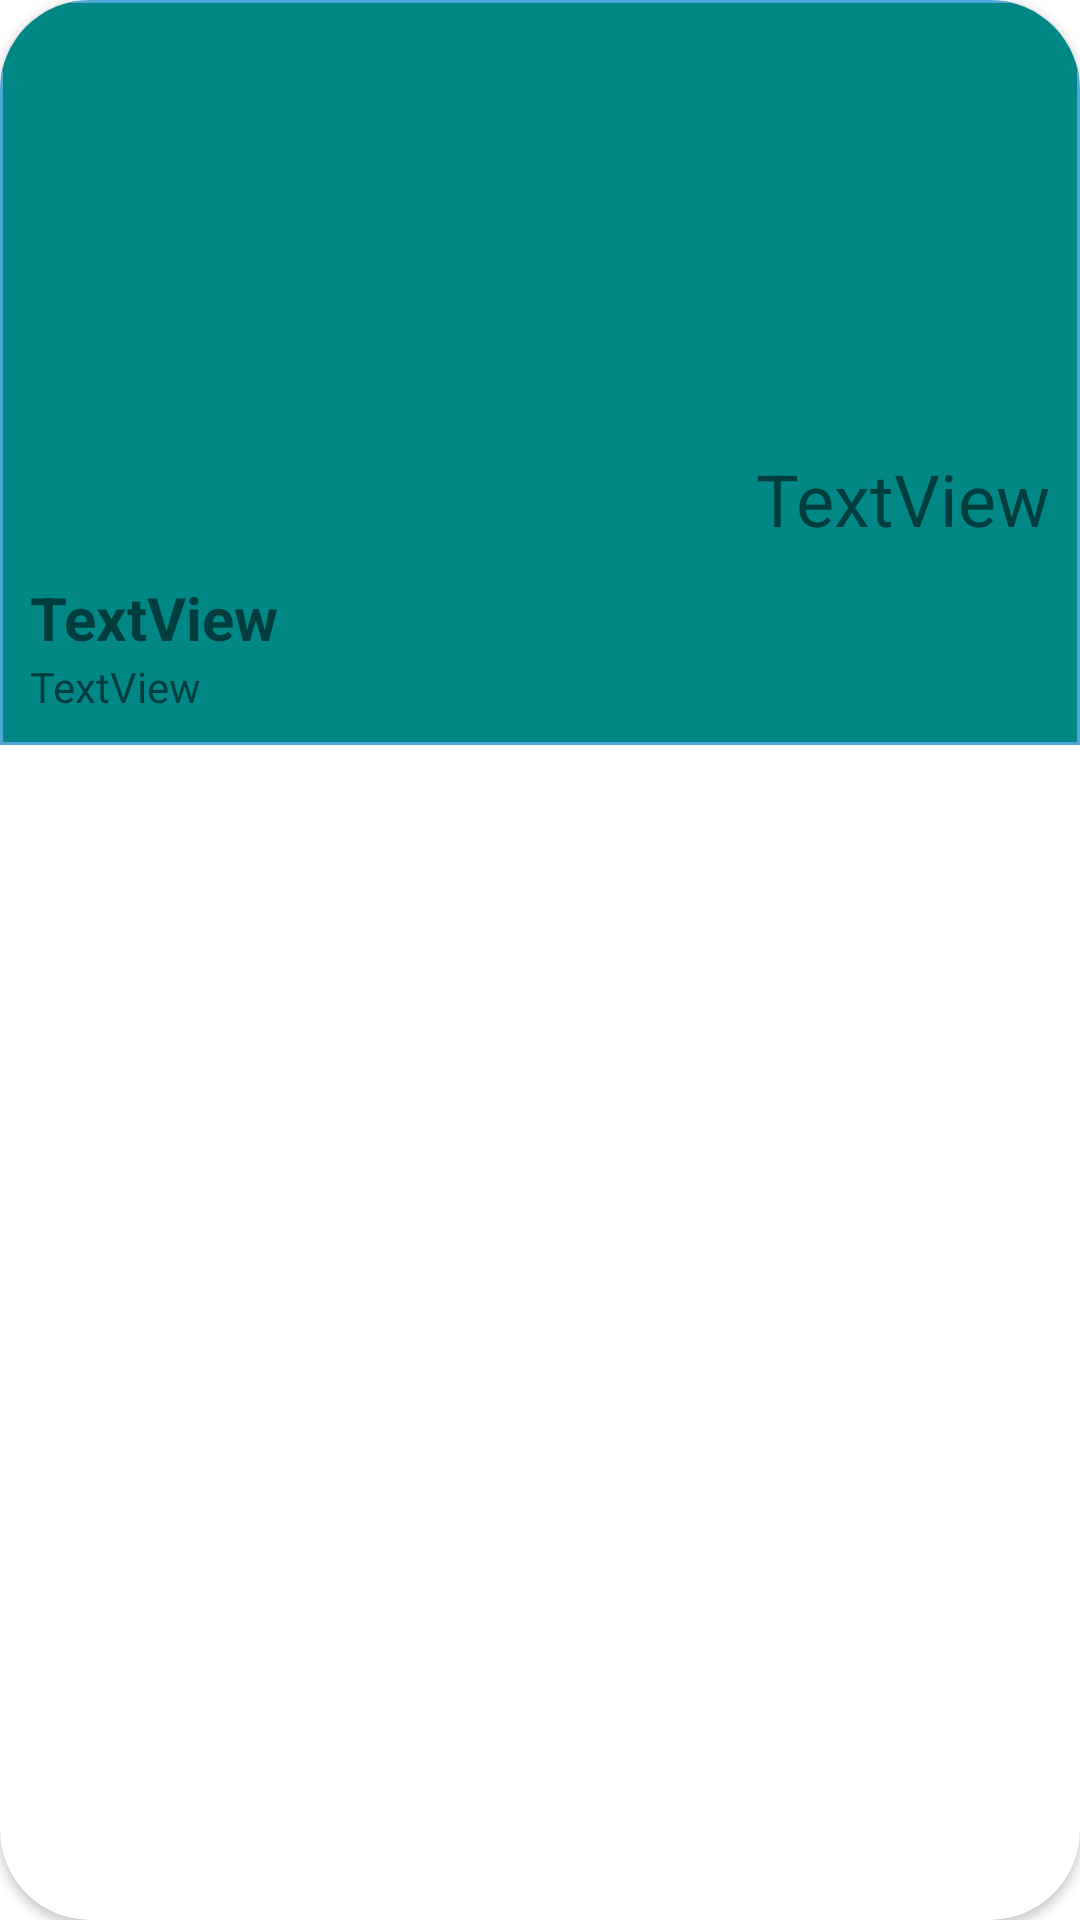

This screen was rendered from an Android layout file. Write that file and the resources it references.
<!-- AndroidManifest.xml: application theme Theme.AndroidTBCHomework14 -->
<!-- res/layout/main_item.xml -->
<?xml version="1.0" encoding="utf-8"?>
<androidx.cardview.widget.CardView xmlns:android="http://schemas.android.com/apk/res/android"
    xmlns:app="http://schemas.android.com/apk/res-auto"
    xmlns:tools="http://schemas.android.com/tools"
    android:layout_width="match_parent"
    app:cardCornerRadius="30dp"
    android:layout_marginBottom="20dp"
    android:layout_height="wrap_content">

    <androidx.appcompat.widget.LinearLayoutCompat
        android:layout_width="match_parent"
        android:orientation="vertical"
        android:background="@drawable/background1"
        android:layout_height="wrap_content">

        <ImageView
            android:id="@+id/imageViewMain"
            android:layout_width="match_parent"
            android:layout_height="150dp"
            tools:srcCompat="@tools:sample/avatars" />

        <TextView
            android:id="@+id/textViewPublishDate"
            android:layout_width="wrap_content"
            android:layout_height="wrap_content"
            android:layout_gravity="end"
            android:layout_marginEnd="10dp"
            android:layout_marginStart="10dp"
            android:text="TextView"
            android:textSize="24sp" />
    <TextView
        android:layout_marginTop="10dp"
        android:textSize="20sp"
        android:paddingStart="10dp"
        android:paddingEnd="10dp"
        android:id="@+id/textViewTitleMain"
        android:layout_width="wrap_content"
        android:layout_height="wrap_content"
        android:text="TextView"
        android:textStyle="bold" />

    <TextView
        android:id="@+id/textViewDescrption"
        android:paddingStart="10dp"
        android:paddingEnd="10dp"
        android:paddingBottom="10dp"

        android:layout_width="wrap_content"
        android:layout_height="wrap_content"
        android:text="TextView" />

    </androidx.appcompat.widget.LinearLayoutCompat>

</androidx.cardview.widget.CardView>
<!-- resources referenced by this layout -->
<resources>
  <!-- drawable background1 (drawable) -->
  <shape xmlns:android="http://schemas.android.com/apk/res/android" android:shape="rectangle" >
      <solid android:color="@color/teal_700" />
      <stroke android:width="1dip" android:color="#4fa5d5"/>
  </shape>
  <style name="Theme.AndroidTBCHomework14" parent="Theme.MaterialComponents.DayNight.DarkActionBar">
          
          <item name="colorPrimary">@color/purple_500</item>
          <item name="colorPrimaryVariant">@color/purple_700</item>
          <item name="colorOnPrimary">@color/white</item>
          
          <item name="colorSecondary">@color/teal_200</item>
          <item name="colorSecondaryVariant">@color/teal_700</item>
          <item name="colorOnSecondary">@color/black</item>
          
          <item name="android:statusBarColor" tools:targetApi="l">?attr/colorPrimaryVariant</item>
          
      </style>
  <color name="teal_700">#FF018786</color>
  <color name="purple_500">#FF6200EE</color>
  <color name="purple_700">#FF3700B3</color>
  <color name="white">#FFFFFFFF</color>
  <color name="teal_200">#FF03DAC5</color>
  <color name="black">#FF000000</color>
</resources>
